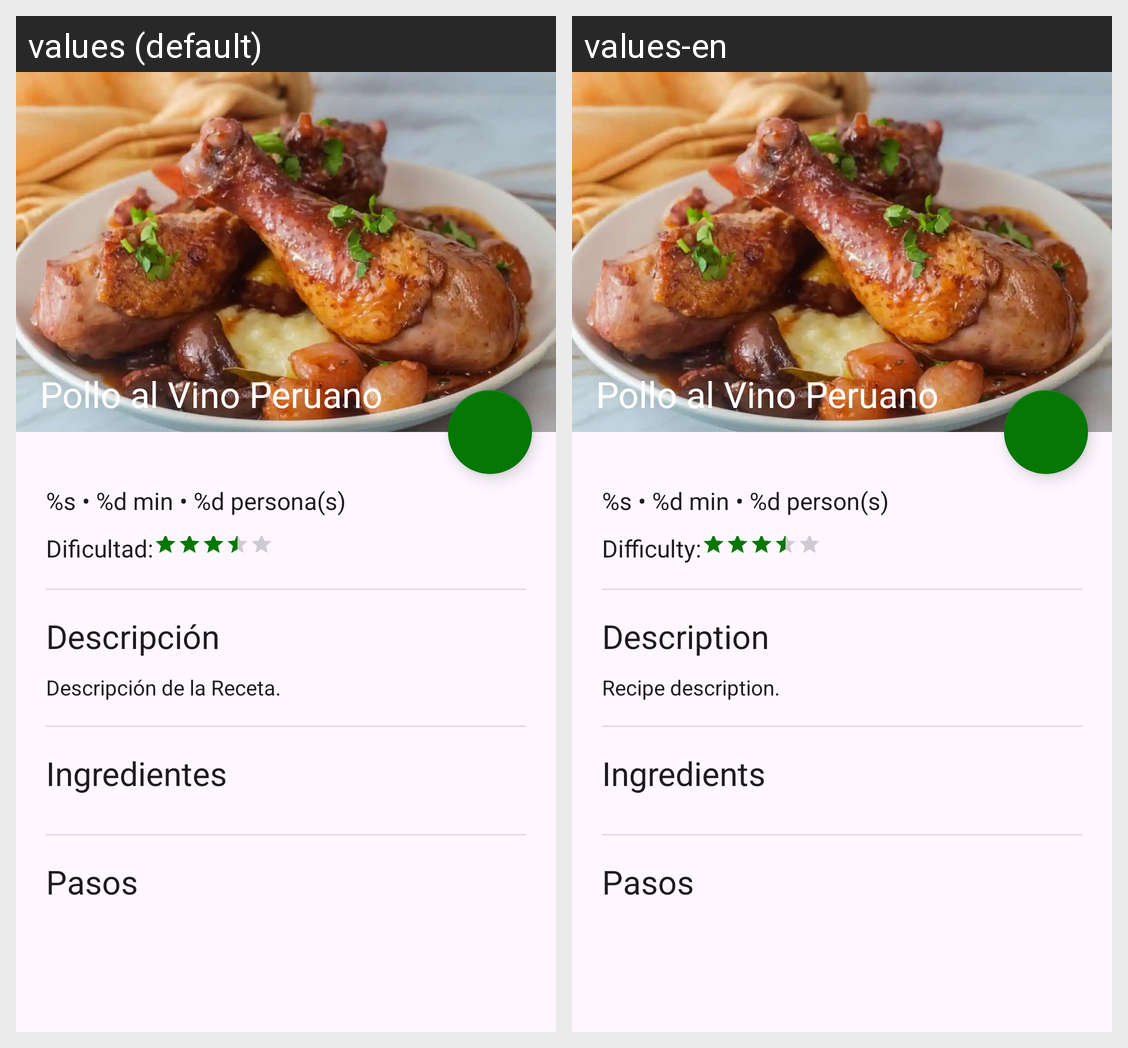

For this localized Android screen grid, give each drawn string resource with its value in every locale shown.
Android screen res/layout/fragment_recipes_details.xml rendered under 2 locales, left to right: values (default), values-en. Device: Nexus 5 (rendered at 1080×1920; each locale shown at half size, 540×960, under a caption strip naming it); theme Theme.CompiComida.
Strings drawn on this screen, with the default value and each locale's value (text and hints the layout hard-codes, and strings that could not be matched under every locale, appear in the picture but are not listed):

recipe_other_information
  values: %s • %d min • %d persona(s)
  values-en: %s • %d min • %d person(s)

recipe_details_dificultad_title
  values: Dificultad:
  values-en: Difficulty:

recipes_details_description_title
  values: Descripción
  values-en: Description

recipes_details_description_text
  values: Descripción de la Receta.
  values-en: Recipe description.

recipes_details_ingredients_title
  values: Ingredientes
  values-en: Ingredients
